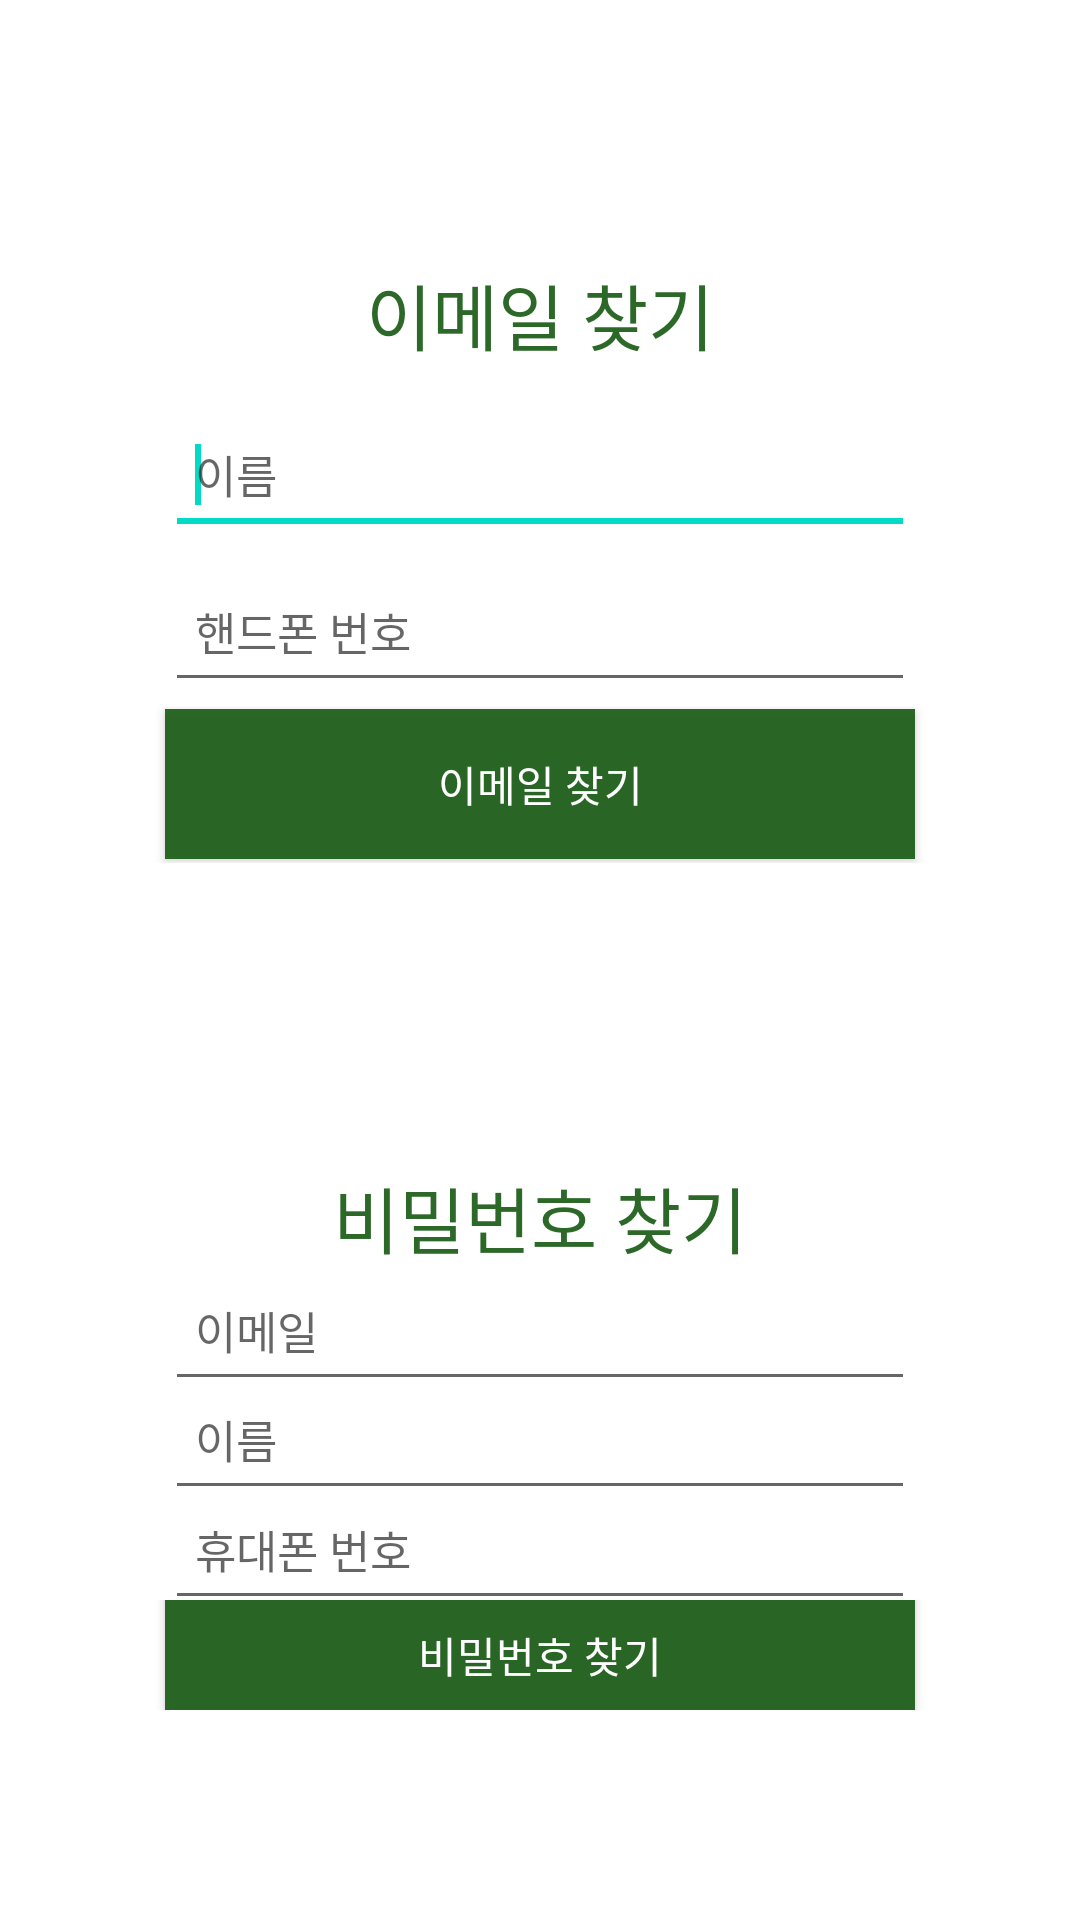

Android layout source for this screen:
<!-- AndroidManifest.xml: application theme Theme.Vegan_android -->
<!-- res/layout/search.xml -->
<?xml version="1.0" encoding="utf-8"?>
<LinearLayout xmlns:android="http://schemas.android.com/apk/res/android"
    xmlns:app="http://schemas.android.com/apk/res-auto"
    android:background="#FFFFFF"
    android:layout_width="match_parent"
    android:layout_height="match_parent"
    android:orientation="vertical"
    android:weightSum="2560">

    <LinearLayout
        android:layout_width="match_parent"
        android:layout_height="match_parent"
        android:layout_weight="1330"
        android:layout_marginTop="0dp"
        android:layout_marginLeft="20dp"
        android:layout_marginRight="20dp"
        android:orientation="vertical"
        android:weightSum="5.5">

        <LinearLayout
            android:layout_width="match_parent"
            android:layout_height="0dp"
            android:layout_weight="1.5"
            android:layout_marginTop="0dp"
            android:gravity="center">


        </LinearLayout>

        <LinearLayout
            android:layout_width="match_parent"
            android:layout_height="0dp"
            android:layout_weight="1"
            android:gravity="center">

            <TextView
                android:text="이메일 찾기"
                android:textAlignment="center"
                android:textSize="24dp"
                android:textColor="#F01F5F1B"
                android:layout_width="wrap_content"
                android:layout_height="wrap_content" />

        </LinearLayout>



        <LinearLayout
            android:layout_width="match_parent"
            android:layout_height="0dp"
            android:layout_weight="1"
            android:gravity="center">

            <EditText
                android:id="@+id/SearchName"
                android:layout_width="250dp"
                android:layout_height="50dp"
                android:hint="이름"
                android:minWidth="200dp"
                android:paddingLeft="10dp"
                android:textSize="15dp" />

            <requestFocus />

        </LinearLayout>

        <LinearLayout
            android:layout_width="match_parent"
            android:layout_height="0dp"
            android:layout_weight="1"
            android:gravity="center">

            <EditText
                android:id="@+id/SearchPhone"
                android:layout_width="250dp"
                android:layout_height="50dp"
                android:hint="핸드폰 번호"
                android:inputType="text|date"
                android:minWidth="200dp"
                android:paddingLeft="10dp"
                android:textSize="15dp" />

        </LinearLayout>

        <LinearLayout
            android:layout_width="match_parent"
            android:layout_height="0dp"
            android:layout_weight="1"
            android:layout_marginBottom="20dp"
            android:gravity="center">

            <androidx.appcompat.widget.AppCompatButton
                android:id="@+id/SearchIdbtn"
                android:layout_width="250dp"
                android:layout_height="50dp"
                android:background="#F01F5F1B"
                android:text="이메일 찾기"
                android:textColor="#FFFFFF" />

        </LinearLayout>

    </LinearLayout> 

    <LinearLayout
        android:layout_width="match_parent"
        android:layout_height="match_parent"
        android:layout_weight="1230"
        android:layout_marginTop="5dp"
        android:layout_marginBottom="50dp"
        android:layout_marginLeft="20dp"
        android:layout_marginRight="20dp"
        android:orientation="vertical"
        android:weightSum="6.5">

        <LinearLayout
            android:gravity="center"
            android:layout_width="match_parent"
            android:layout_height="0dp"
            android:layout_marginTop="20dp"
            android:layout_weight="1.5">


        </LinearLayout>

        <LinearLayout
            android:layout_width="match_parent"
            android:layout_height="0dp"
            android:layout_weight="1"
            android:gravity="center">

            <TextView
                android:text="비밀번호 찾기"
                android:textAlignment="center"
                android:textSize="24dp"
                android:textColor="#F01F5F1B"
                android:layout_width="wrap_content"
                android:layout_height="wrap_content" />

        </LinearLayout>


        <LinearLayout
            android:gravity="center"
            android:layout_width="match_parent"
            android:layout_height="0dp"
            android:layout_weight="1">

            <EditText
                android:id="@+id/SearchId"
                android:hint="이메일"
                android:paddingLeft="10dp"
                android:layout_width="250dp"
                android:layout_height="50dp"
                android:textSize="15dp"
                android:minWidth="200dp"
                android:inputType="number"/>

        </LinearLayout>

        <LinearLayout
            android:gravity="center"
            android:layout_width="match_parent"
            android:layout_height="0dp"
            android:layout_weight="1">

            <EditText
                android:id="@+id/SearchNamePw"
                android:hint="이름"
                android:paddingLeft="10dp"
                android:layout_width="250dp"
                android:layout_height="50dp"
                android:textSize="15dp"
                android:minWidth="200dp"/>

        </LinearLayout>

        <LinearLayout
            android:gravity="center"
            android:layout_width="match_parent"
            android:layout_height="0dp"
            android:layout_weight="1">

            <EditText
                android:id="@+id/SearchPhonePw"
                android:hint="휴대폰 번호"
                android:paddingLeft="10dp"
                android:layout_width="250dp"
                android:layout_height="50dp"
                android:textSize="15dp"
                android:minWidth="200dp"
                android:inputType="text|date"/>

        </LinearLayout>

        <LinearLayout
            android:gravity="center"
            android:layout_width="match_parent"
            android:layout_height="0dp"
            android:layout_marginBottom="20dp"
            android:layout_weight="1">

            <androidx.appcompat.widget.AppCompatButton
                android:id="@+id/SearchPwbtn"
                android:layout_width="250dp"
                android:layout_height="50dp"
                android:background="#F01F5F1B"
                android:text="비밀번호 찾기"
                android:textColor="#FFFFFF" />


        </LinearLayout>
    </LinearLayout>

</LinearLayout>
<!-- resources referenced by this layout -->
<resources>
  <style name="Theme.Vegan_android" parent="Theme.MaterialComponents.DayNight.DarkActionBar">
          
          <item name="colorPrimary">@color/purple_500</item>
          <item name="colorPrimaryVariant">@color/purple_700</item>
          <item name="colorOnPrimary">@color/white</item>
          
          <item name="colorSecondary">@color/teal_200</item>
          <item name="colorSecondaryVariant">@color/teal_700</item>
          <item name="colorOnSecondary">@color/black</item>
          
          <item name="android:statusBarColor" tools:targetApi="l">?attr/colorPrimaryVariant</item>
          
      </style>
  <color name="purple_500">#FF6200EE</color>
  <color name="purple_700">#FF3700B3</color>
  <color name="white">#FFFFFFFF</color>
  <color name="teal_200">#FF03DAC5</color>
  <color name="teal_700">#FF018786</color>
  <color name="black">#FF000000</color>
</resources>
